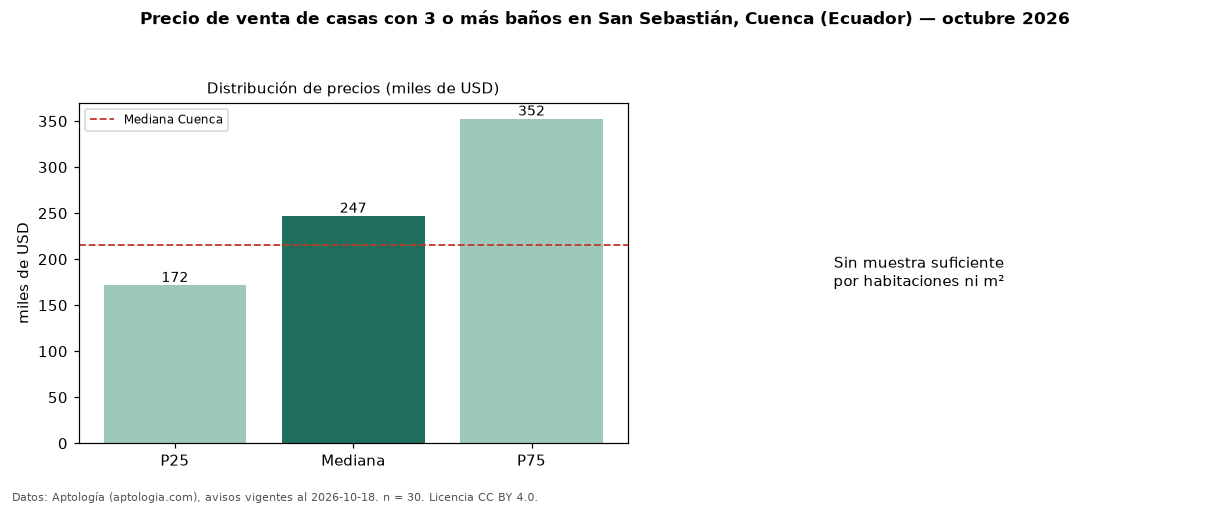

Data behind this chart, as committed beside it:
seccion, metrica, valor, moneda, n
filtro, ban3, con 3 o más baños, , 30
precio, p25, 171750, USD, 30
precio, mediana, 247000, USD, 30
precio, p75, 352500, USD, 30
precio, minimo, 105000, USD, 30
precio, maximo, 650000, USD, 30
banos, mediana_banos, 3.0, , 
habitaciones, 3+, 247000, USD, 30
ciudad, mediana_ciudad_referencia, 215000, USD, 
ciudad, mediana_m2_ciudad, 866.3, USD, 
fuente, fecha_datos, 2026-10-18, , 
fuente, atribucion, https://www.aptologia.com/ec/venta/cuenc…, , 
fuente, licencia, CC BY 4.0, , 
